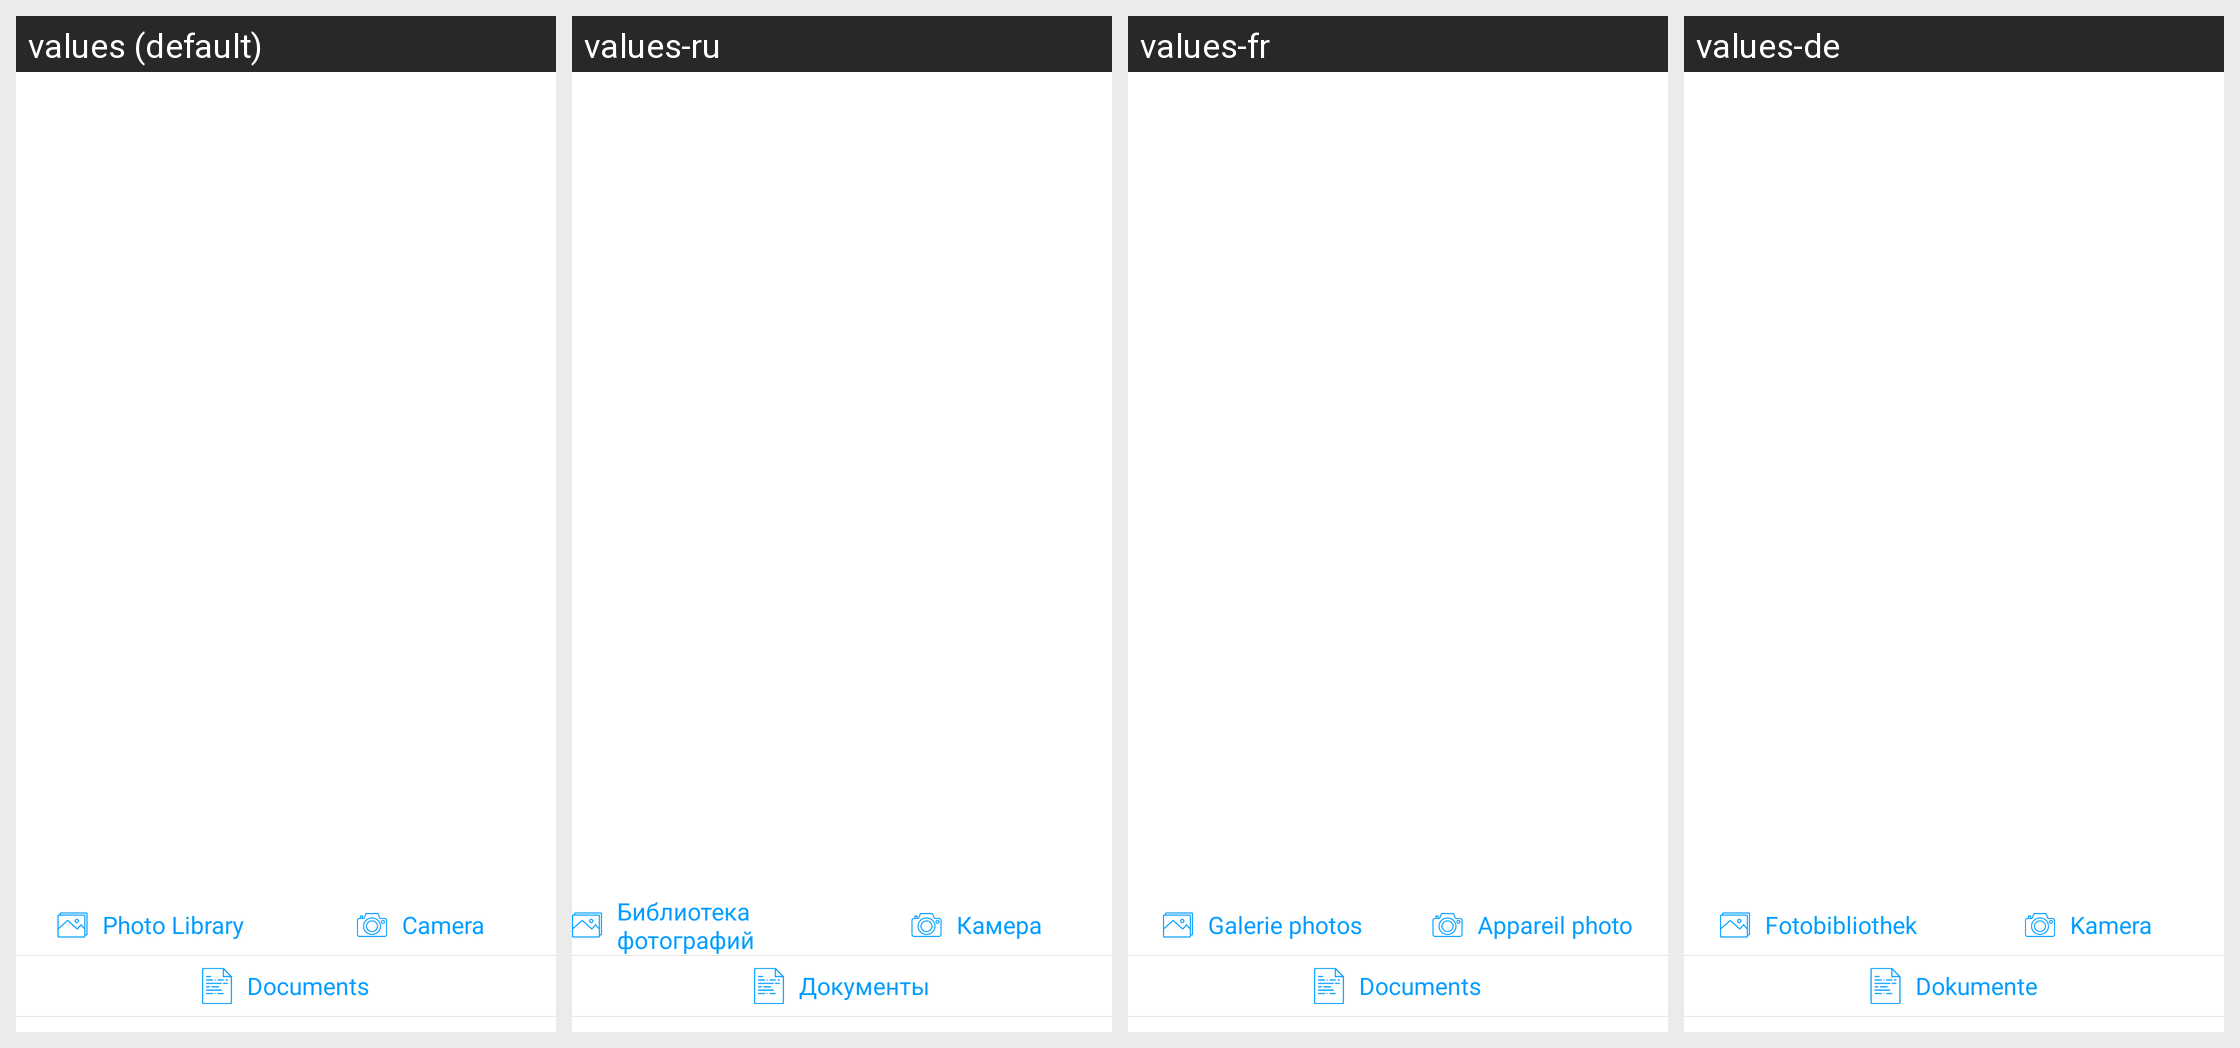

Translations of the strings shown on this Android screen, per locale in the grid:
Android screen res/layout/dialog_attachment.xml rendered under 4 locales, left to right: values (default), values-ru, values-fr, values-de. Device: Nexus 5 (rendered at 1080×1920; each locale shown at half size, 540×960, under a caption strip naming it); theme AppTheme.
Other locales in the repository, not shown: values-es.
Strings drawn on this screen, with the default value and each locale's value (text and hints the layout hard-codes, and strings that could not be matched under every locale, appear in the picture but are not listed):

photo_library
  values: Photo Library
  values-ru: Библиотека фотографий
  values-fr: Galerie photos
  values-de: Fotobibliothek

camera
  values: Camera
  values-ru: Камера
  values-fr: Appareil photo
  values-de: Kamera

documents
  values: Documents
  values-ru: Документы
  values-fr: Documents
  values-de: Dokumente
